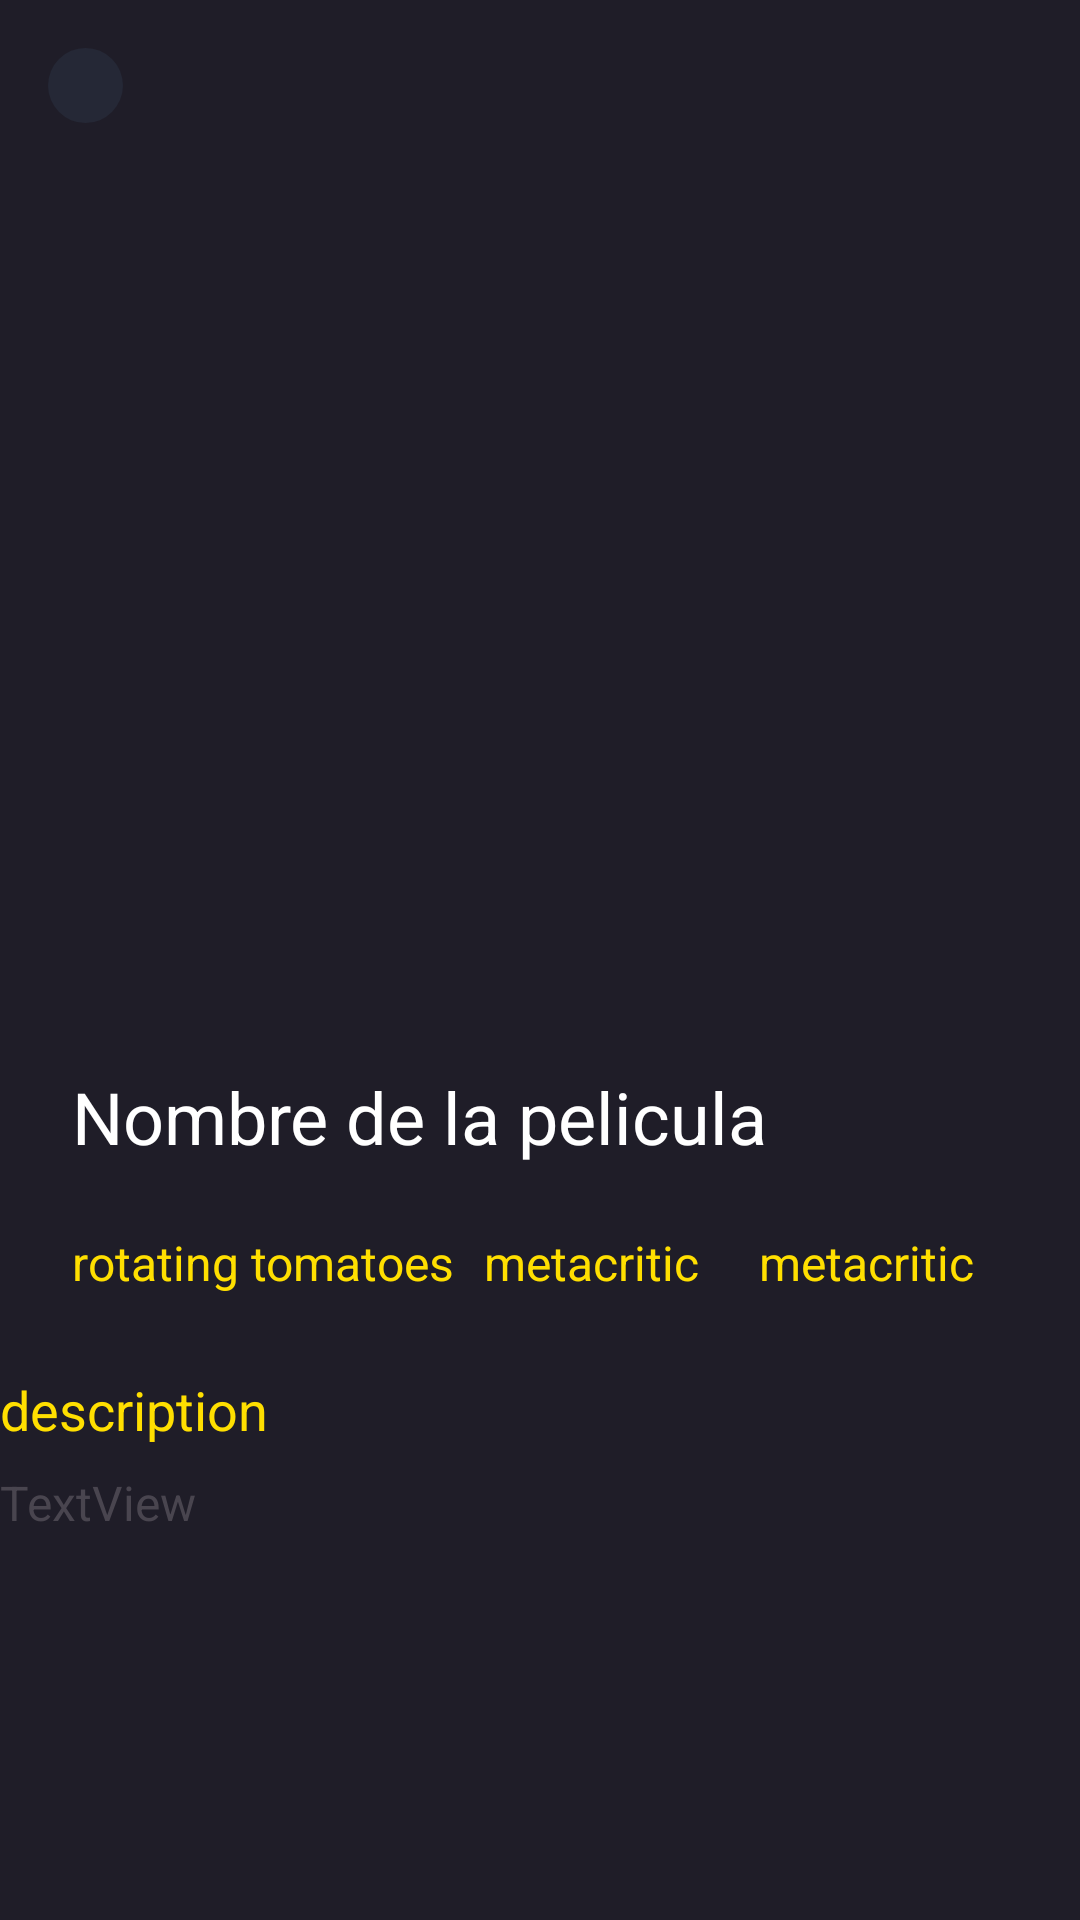

Layout XML and referenced resources for this Android screen:
<!-- AndroidManifest.xml: application theme Theme.Peliculaaaa -->
<!-- res/layout/fragment_movie_detail.xml -->
<?xml version="1.0" encoding="utf-8"?>
<FrameLayout xmlns:android="http://schemas.android.com/apk/res/android"
    xmlns:app="http://schemas.android.com/apk/res-auto"
    xmlns:tools="http://schemas.android.com/tools"
    android:layout_width="match_parent"
    android:layout_height="match_parent"
    tools:context=".pelicula.fragment.MovieDetailFragment"
    android:background="@color/maincolor">


    <ScrollView
        android:layout_width="match_parent"
        android:layout_height="match_parent">

        <androidx.constraintlayout.widget.ConstraintLayout
            android:layout_width="match_parent"
            android:layout_height="match_parent"
            android:orientation="vertical" >

            <ImageView
                android:id="@+id/imageView3"
                android:layout_width="match_parent"
                android:layout_height="400dp"
                app:layout_constraintEnd_toEndOf="parent"
                app:layout_constraintStart_toStartOf="parent"
                app:layout_constraintTop_toTopOf="parent" />

            <androidx.constraintlayout.widget.ConstraintLayout
                android:id="@+id/constraintLayout"
                android:layout_width="match_parent"
                android:layout_height="match_parent"
                android:layout_margin="16dp"
                android:layout_marginStart="16dp"
                android:layout_marginTop="16dp"
                android:layout_marginEnd="16dp"
                app:layout_constraintEnd_toStartOf="@+id/imageView3"
                app:layout_constraintStart_toEndOf="@+id/imageView3"
                app:layout_constraintTop_toTopOf="parent">

                <ImageView
                    android:id="@+id/back"
                    android:layout_width="25dp"
                    android:layout_height="25dp"
                    android:background="@drawable/oval_btn_back"
                    android:padding="0dp"
                    android:src="@drawable/back"

                    app:layout_constraintBottom_toBottomOf="parent"
                    app:layout_constraintStart_toStartOf="parent"
                    app:layout_constraintTop_toTopOf="parent" />
            </androidx.constraintlayout.widget.ConstraintLayout>

            <androidx.constraintlayout.widget.ConstraintLayout
                android:id="@+id/constraintLayout2"
                android:layout_width="match_parent"
                android:layout_height="match_parent"
                android:layout_marginStart="24dp"
                android:layout_marginEnd="24dp"
                app:layout_constraintBottom_toBottomOf="parent"
                app:layout_constraintEnd_toEndOf="parent"
                app:layout_constraintHorizontal_bias="0.0"
                app:layout_constraintStart_toStartOf="parent"
                app:layout_constraintTop_toBottomOf="@+id/imageView3"
                app:layout_constraintVertical_bias="0.0">

                
                <TextView
                    android:id="@+id/calificacion1"
                    android:layout_width="wrap_content"
                    android:layout_height="wrap_content"
                    android:text="rotating tomatoes"
                    android:textColor="@color/yellow"
                    android:textSize="16sp"
                    app:layout_constraintBottom_toBottomOf="parent"
                    app:layout_constraintStart_toStartOf="parent"
                    app:layout_constraintTop_toTopOf="parent" />

                
                <TextView
                    android:id="@+id/calificacion2"
                    android:layout_width="wrap_content"
                    android:layout_height="wrap_content"
                    android:padding="10dp"
                    android:text="metacritic"
                    android:textSize="16sp"
                    android:textColor="@color/yellow"
                    app:layout_constraintBottom_toBottomOf="parent"
                    app:layout_constraintStart_toEndOf="@id/calificacion1"
                    app:layout_constraintTop_toTopOf="parent" />

                
                <TextView
                    android:id="@+id/calificacion3"
                    android:layout_width="wrap_content"
                    android:layout_height="wrap_content"
                    android:padding="10dp"
                    android:text="metacritic"
                    android:textSize="16sp"
                    android:textColor="@color/yellow"
                    app:layout_constraintBottom_toBottomOf="parent"
                    app:layout_constraintStart_toEndOf="@id/calificacion2"
                    app:layout_constraintTop_toTopOf="parent" />
            </androidx.constraintlayout.widget.ConstraintLayout>

            <TextView
                android:id="@+id/title"
                android:layout_width="0dp"
                android:layout_height="wrap_content"
                android:layout_marginTop="360dp"
                android:layout_marginBottom="16dp"
                android:text="Nombre de la pelicula"
                android:textColor="@color/white"
                android:textSize="24sp"
                app:layout_constraintBottom_toBottomOf="@+id/imageView3"
                app:layout_constraintEnd_toEndOf="@+id/constraintLayout2"
                app:layout_constraintStart_toStartOf="@+id/constraintLayout2"
                app:layout_constraintTop_toTopOf="@+id/imageView3" />

            <androidx.recyclerview.widget.RecyclerView
                android:id="@+id/recyclerView2"
                android:layout_width="match_parent"
                android:visibility="gone"
                android:layout_height="match_parent"
                app:layout_constraintTop_toBottomOf="@id/constraintLayout2" />

            <TextView
                android:id="@+id/textView16"
                android:layout_width="wrap_content"
                android:layout_height="wrap_content"
                android:layout_marginTop="16dp"
                android:layout_marginEnd="16dp"
                android:text="description"
                android:textColor="@color/yellow"
                android:textSize="18sp"
                app:layout_constraintStart_toStartOf="@id/textView16"
                app:layout_constraintTop_toBottomOf="@+id/recyclerView2" />

            <TextView
                android:id="@+id/descripciontext"
                android:layout_width="wrap_content"
                android:layout_height="wrap_content"
                android:layout_marginTop="8dp"
                android:layout_marginEnd="16dp"
                android:textSize="16sp"
                android:text="TextView"
                app:flow_horizontalBias="0.0"
                app:layout_constraintStart_toStartOf="@id/textView16"
                app:layout_constraintTop_toBottomOf="@id/textView16" />


        </androidx.constraintlayout.widget.ConstraintLayout>
    </ScrollView>
</FrameLayout>
<!-- resources referenced by this layout -->
<resources>
  <color name="maincolor">#1F1D28</color>
  <color name="white">#FFFFFFFF</color>
  <color name="yellow">#ffdf00</color>
  <!-- drawable oval_btn_back (drawable) -->
  <?xml version="1.0" encoding="utf-8"?>
  <selector xmlns:android="http://schemas.android.com/apk/res/android">
  <item>
      <shape android:shape="oval">
  <solid android:color="@color/darckblue"></solid>
      </shape>
  </item>
  </selector>
  <style name="Theme.Peliculaaaa" parent="Base.Theme.Peliculaaaa" />
  <color name="darckblue">#252836</color>
  <style name="Base.Theme.Peliculaaaa" parent="Theme.Material3.DayNight.NoActionBar">
          
          
      </style>
</resources>
